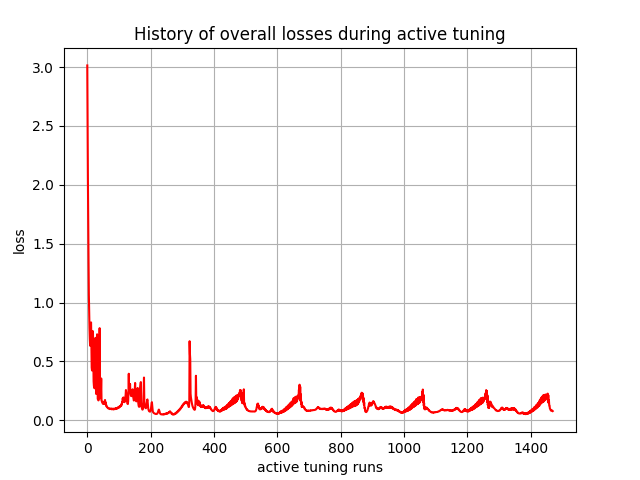

Data behind this chart, as committed beside it:
, 0
0, 3.014
1, 2.495
2, 2.051
3, 1.672
4, 1.354
5, 1.067
6, 0.9071
7, 0.7832
8, 0.6896
9, 0.6331
10, 0.6436
11, 0.8172
12, 0.8307
13, 0.6608
14, 0.4472
15, 0.4225
16, 0.4871
17, 0.758
18, 0.7319
19, 0.5156
20, 0.3298
21, 0.2905
22, 0.2764
23, 0.2711
24, 0.312
25, 0.5592
26, 0.6999
27, 0.527
28, 0.2233
29, 0.253
30, 0.4445
31, 0.73
32, 0.4542
33, 0.1817
34, 0.1741
35, 0.1681
36, 0.1699
37, 0.2154
38, 0.4363
39, 0.7822
40, 0.2919
41, 0.1865
42, 0.2326
43, 0.2437
44, 0.3547
45, 0.1655
46, 0.163
47, 0.1511
48, 0.1477
49, 0.1414
50, 0.1419
51, 0.1381
52, 0.145
53, 0.142
54, 0.1598
55, 0.1481
56, 0.1718
57, 0.1405
58, 0.1524
59, 0.1255
... 1,410 more rows
